Run: headless pygame with SDL's dummy video driver; simulated clock (each Clock.tick advances the game by its frame time, no real sleeping); random seed 0; keys injected as events and as key.get_pressed() state; no mouse input.
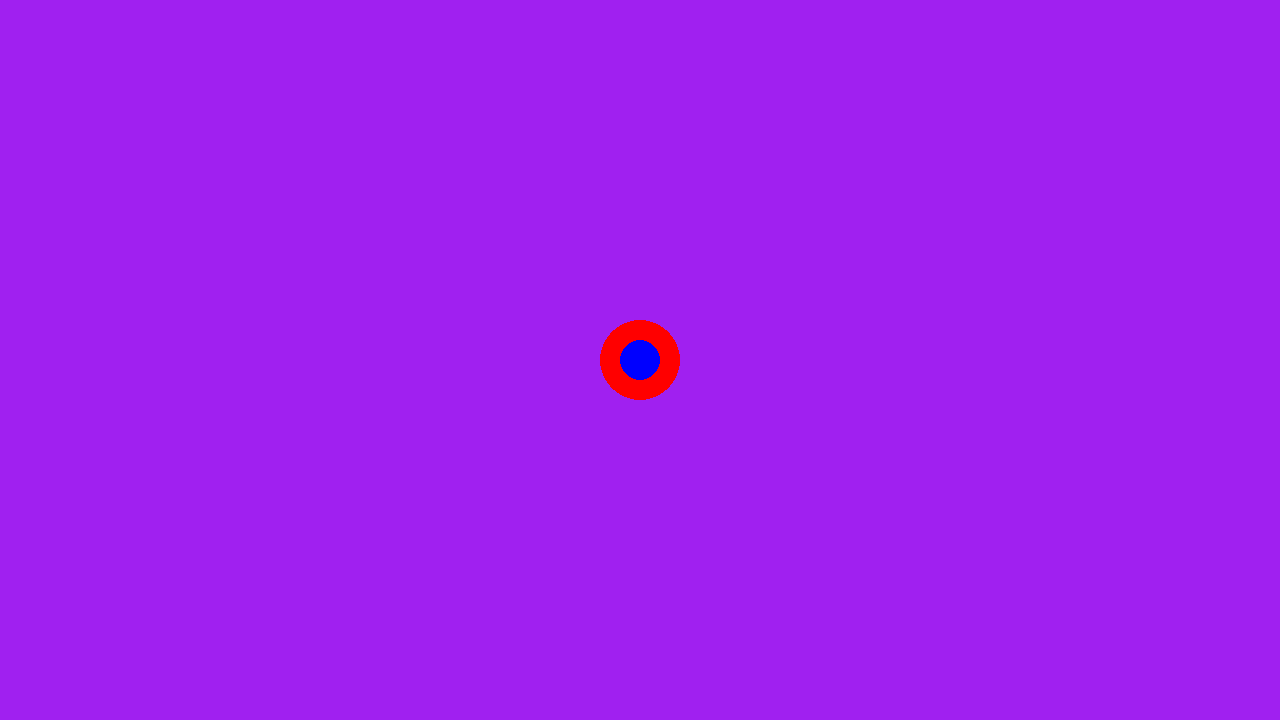
Frame 1 of 4 · flips 1–60 · no input
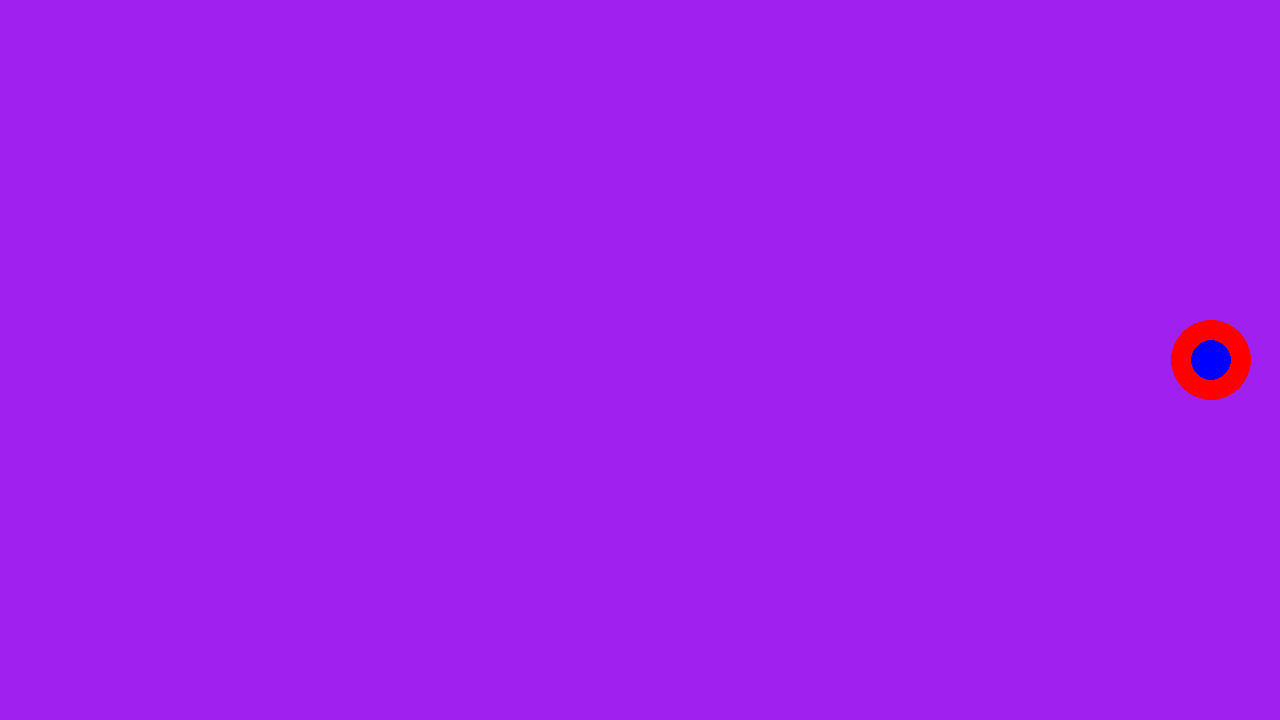
Frame 2 of 4 · flips 61–180 · tapped SPACE, RETURN · held RIGHT (→), D
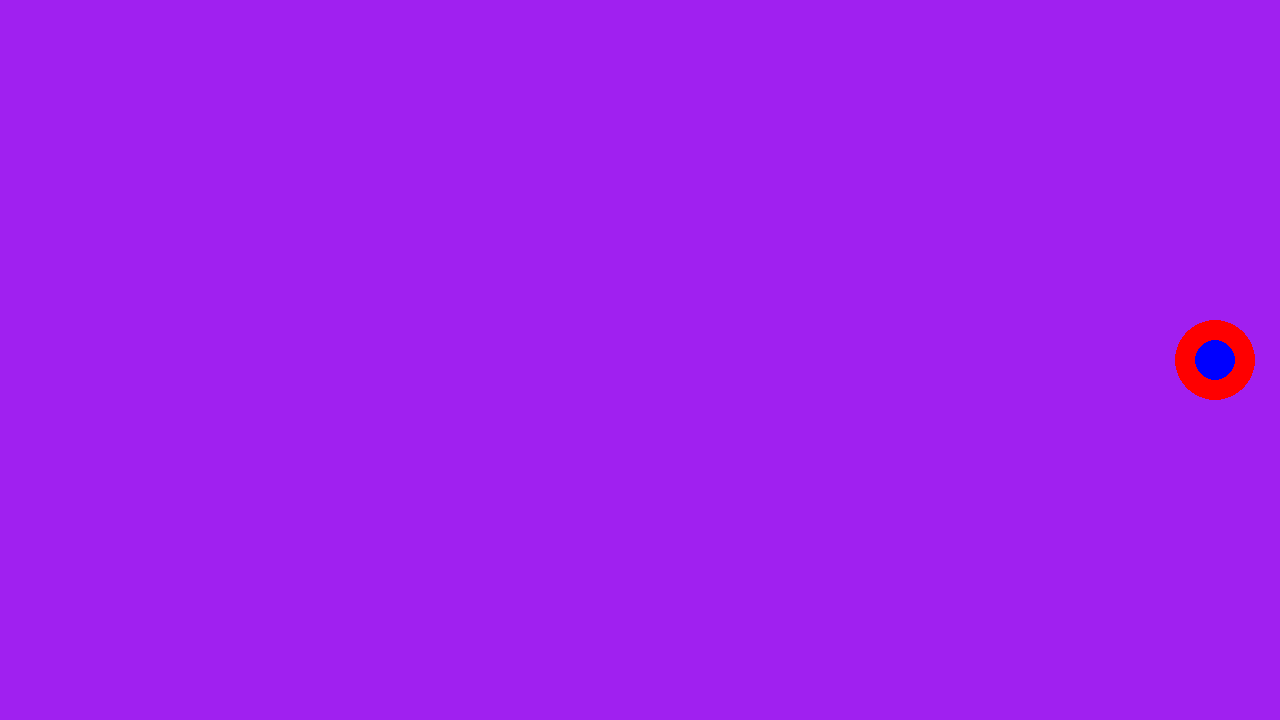
Frame 3 of 4 · flips 181–300 · held DOWN (↓), S
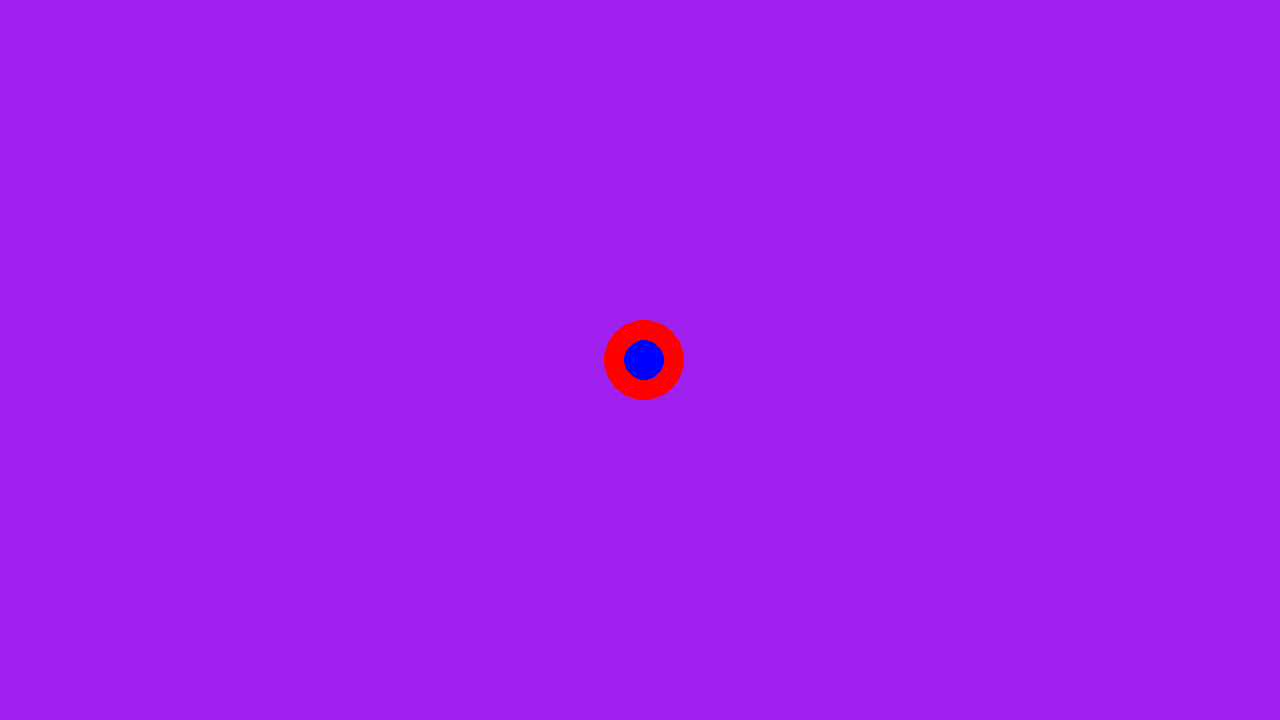
Frame 4 of 4 · flips 301–420 · held LEFT (←), A, UP (↑), W

The pygame program that drew these frames:

# from sqlalchemy import create_engine
# import app_config
# from app_sql import get_sql_connection_string
# from services.aiAgentService import AiAgentService
# from sqlalchemy.orm import sessionmaker
# import asyncio


# if __name__ == '__main__':
#     connection_string = get_sql_connection_string()

#     engine = create_engine(connection_string, echo=app_config.DEBUG_SQL)
#     Session = sessionmaker(bind=engine)
#     session = Session()
#     aiService = AiAgentService(session)

#     asyncio.run(aiService._perform_pr_review_async(1, 49639210, {"pr_id": 2200763035}))

# Example file showing a basic pygame "game loop"
# Example file showing a circle moving on screen
import pygame

# pygame setup
pygame.init()
screen = pygame.display.set_mode((1280, 720))
clock = pygame.time.Clock()
running = True
dt = 0


def check_for_exit():
    global running
    for event in pygame.event.get():
        if event.type == pygame.QUIT:
            running = False


class Dino:
    position = pygame.Vector2(screen.get_width() / 2, screen.get_height() / 2)
    velocity = 0

    def draw(self):
        # todo: render image
        pygame.draw.circle(screen, "red", self.position, 40)
        pygame.draw.circle(screen, "blue", self.position, 20)

    def jump(self):
        if self.velocity != 0:
            return

        self.velocity = -600  # initial jump velocity

    def update(self, dt):
        self.velocity += 981 * dt  # gravity
        self.position.y += self.velocity * dt

        # Check if dino has landed on the ground
        if self.position.y >= screen.get_height() / 2:
            self.position.y = screen.get_height() / 2
            self.velocity = 0

    def move_left(self, dt):
        self.position.x -= 300 * dt

    def move_right(self, dt):
        self.position.x += 300 * dt


max = Dino()

while running:

    check_for_exit()

    # fill the screen with a color to wipe away anything from last frame
    screen.fill("purple")

    max.update(dt)
    max.draw()

    keys = pygame.key.get_pressed()
    if keys[pygame.K_SPACE]:
        max.jump()
    if keys[pygame.K_a]:
        max.move_left(dt)
    if keys[pygame.K_d]:
        max.move_right(dt)

    # flip() the display to put your work on screen
    pygame.display.flip()

    # limits FPS to 60
    # dt is delta time in seconds since last frame, used for framerate-
    # independent physics.
    dt = clock.tick(60) / 1000

pygame.quit()
